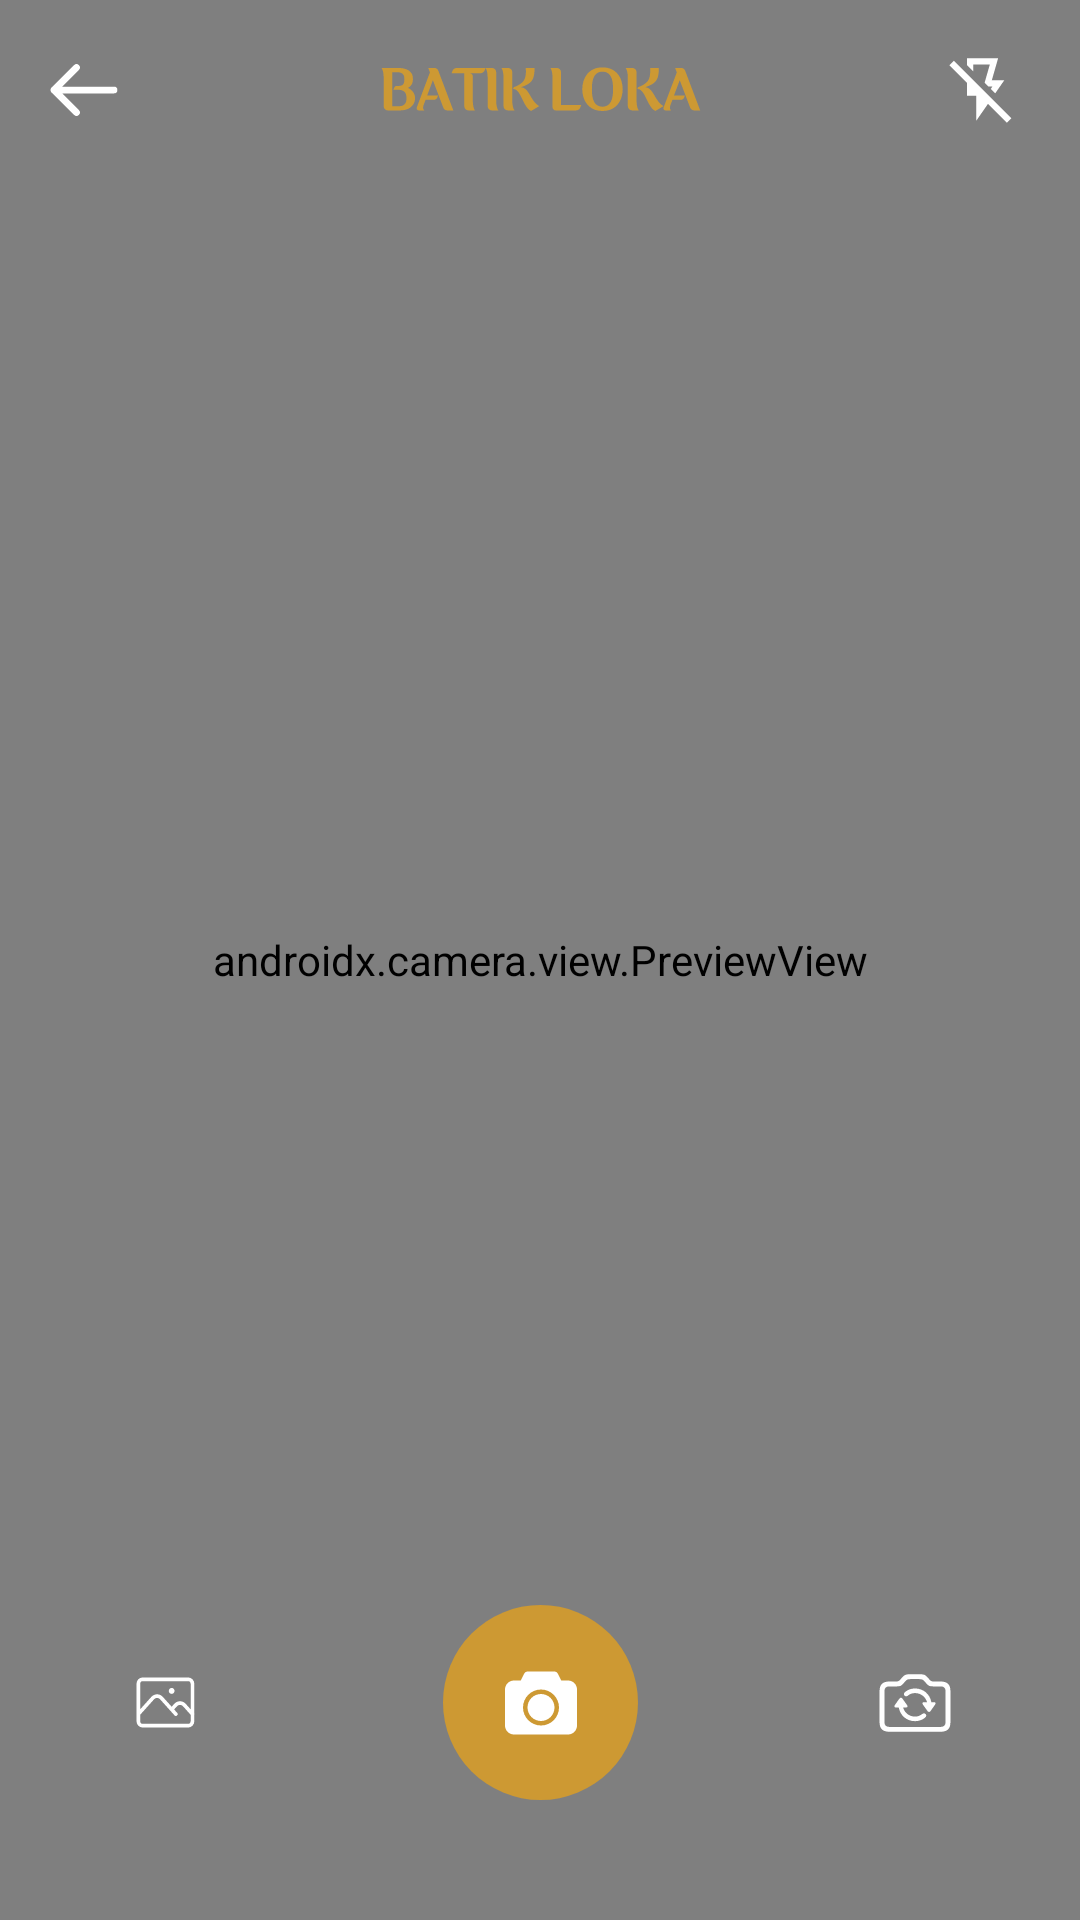

Write the Android layout XML for this screen, with the resource values it uses.
<!-- AndroidManifest.xml: application theme Theme.BatikLoka -->
<!-- res/layout/activity_scan.xml -->
<?xml version="1.0" encoding="utf-8"?>
<androidx.constraintlayout.widget.ConstraintLayout xmlns:android="http://schemas.android.com/apk/res/android"
    xmlns:app="http://schemas.android.com/apk/res-auto"
    xmlns:tools="http://schemas.android.com/tools"
    android:layout_width="match_parent"
    android:layout_height="match_parent">

    <androidx.camera.view.PreviewView
        android:id="@+id/viewFinder"
        android:layout_width="match_parent"
        android:layout_height="match_parent"
        android:elevation="-1dp" />

    <androidx.appcompat.widget.Toolbar
        android:id="@+id/toolbar"
        android:layout_width="match_parent"
        android:layout_height="60dp"
        android:background="@android:color/transparent"
        app:layout_constraintEnd_toEndOf="parent"
        app:layout_constraintStart_toStartOf="parent"
        app:layout_constraintTop_toTopOf="parent"
        app:navigationIcon="@drawable/ic_arrow_left_white">

        <ImageView
            android:id="@+id/iv_batikloka"
            android:layout_width="wrap_content"
            android:layout_height="match_parent"
            android:layout_gravity="center"
            android:scaleType="center"
            android:src="@drawable/ic_batikloka_text_caramel_foreground"
            app:tint="@color/caramel_gold"
            tools:layout_editor_absoluteX="142dp" />

        <ImageView
            android:id="@+id/btn_flash"
            android:layout_width="25dp"
            android:layout_height="25dp"
            android:layout_gravity="end"
            android:layout_marginEnd="20dp"
            android:src="@drawable/flash_off_24px"
            app:tint="@color/white" />

    </androidx.appcompat.widget.Toolbar>

    <ImageButton
        android:id="@+id/btn_gallery"
        android:layout_width="30dp"
        android:layout_height="25dp"
        android:layout_gravity="end"
        android:background="@android:color/transparent"
        android:layout_marginStart="40dp"
        android:src="@drawable/ic_photo"
        app:layout_constraintBottom_toBottomOf="@+id/btn_scan"
        app:layout_constraintStart_toStartOf="parent"
        app:layout_constraintTop_toTopOf="@+id/btn_scan"
        app:tint="@color/white" />

    <ImageButton
        android:id="@+id/btn_scan"
        android:layout_width="65dp"
        android:layout_height="65dp"
        android:layout_marginBottom="40dp"
        android:background="@drawable/circle_background"
        android:src="@drawable/ic_camera_filled"
        app:layout_constraintBottom_toBottomOf="parent"
        app:layout_constraintEnd_toEndOf="parent"
        app:layout_constraintStart_toStartOf="parent"
        app:tint="@color/white" />

    <ImageButton
        android:id="@+id/btn_switch_camera"
        android:layout_width="30dp"
        android:layout_height="30dp"
        android:layout_marginEnd="40dp"
        android:background="@android:color/transparent"
        android:src="@drawable/ic_camera_rotate"
        app:layout_constraintBottom_toBottomOf="@+id/btn_scan"
        app:layout_constraintEnd_toEndOf="parent"
        app:layout_constraintTop_toTopOf="@+id/btn_scan"
        app:tint="@color/white" />

</androidx.constraintlayout.widget.ConstraintLayout>
<!-- resources referenced by this layout -->
<resources>
  <color name="caramel_gold">#CD9933</color>
  <color name="white">#FFFFFFFF</color>
  <!-- drawable circle_background (drawable) -->
  <?xml version="1.0" encoding="utf-8"?>
  <shape xmlns:android="http://schemas.android.com/apk/res/android"
      android:shape="oval">
      <solid android:color="@color/caramel_gold" />
      <size
          android:width="50dp"
          android:height="50dp" />
  </shape>
  <!-- drawable flash_off_24px (drawable) -->
  <vector xmlns:android="http://schemas.android.com/apk/res/android"
      android:width="24dp"
      android:height="24dp"
      android:viewportWidth="960"
      android:viewportHeight="960"
      android:tint="?attr/colorControlNormal">
    <path
        android:fillColor="@color/black"
        android:pathData="M280,80L680,80L600,360L760,360L643,529L586,472L608,440L554,440L507,393L574,160L360,160L360,246L280,166L280,80ZM400,880L400,560L280,560L280,394L55,169L112,112L848,848L791,905L550,664L400,880ZM473,359L473,359L473,359L473,359L473,359L473,359L473,359Z"/>
  </vector>
  <!-- drawable ic_arrow_left_white (drawable) -->
  <vector xmlns:android="http://schemas.android.com/apk/res/android"
      android:width="30dp"
      android:height="30dp"
      android:viewportWidth="20"
      android:viewportHeight="20">
      <path
          android:fillColor="#00000000"
          android:pathData="M16.667,10H3.334M3.334,10L8.334,5M3.334,10L8.334,15"
          android:strokeWidth="1.5"
          android:strokeColor="#ffffff"
          android:strokeLineCap="round"
          android:strokeLineJoin="round" />
  </vector>
  <!-- drawable ic_camera_filled (drawable) -->
  <vector xmlns:android="http://schemas.android.com/apk/res/android"
      android:width="24dp"
      android:height="24dp"
      android:viewportWidth="32"
      android:viewportHeight="32">
  
      <path
          android:fillColor="@color/black"
          android:fillType="evenOdd"
          android:pathData="M28,6L25,6L24,4C23.411,2.837 23.104,2 22,2L10,2C8.896,2 8.53,2.954 8,4L7,6L4,6C1.791,6 0,7.791 0,10L0,26C0,28.209 1.791,30 4,30L28,30C30.209,30 32,28.209 32,26L32,10C32,7.791 30.209,6 28,6ZM16,26C11.582,26 8,22.418 8,18C8,13.582 11.582,10 16,10C20.418,10 24,13.582 24,18C24,22.418 20.418,26 16,26ZM16,12C12.687,12 10,14.687 10,18C10,21.313 12.687,24 16,24C19.313,24 22,21.313 22,18C22,14.687 19.313,12 16,12L16,12Z"
          android:strokeWidth="1"
          android:strokeColor="#00000000" />
  
  </vector>
  <style name="Theme.BatikLoka" parent="Base.Theme.BatikLoka" />
  <color name="black">#FF000000</color>
  <style name="Base.Theme.BatikLoka" parent="Theme.Material3.DayNight.NoActionBar">
          
          
  
          
          <item name="android:windowBackground">@color/ivory_white</item>
  
          <item name="android:textColorHighlight">@color/text_highlight</item>
  
          
          <item name="android:statusBarColor">@color/black</item>
      </style>
  <color name="ivory_white">#FAF8EC</color>
  <color name="text_highlight">#DBA744</color>
</resources>
